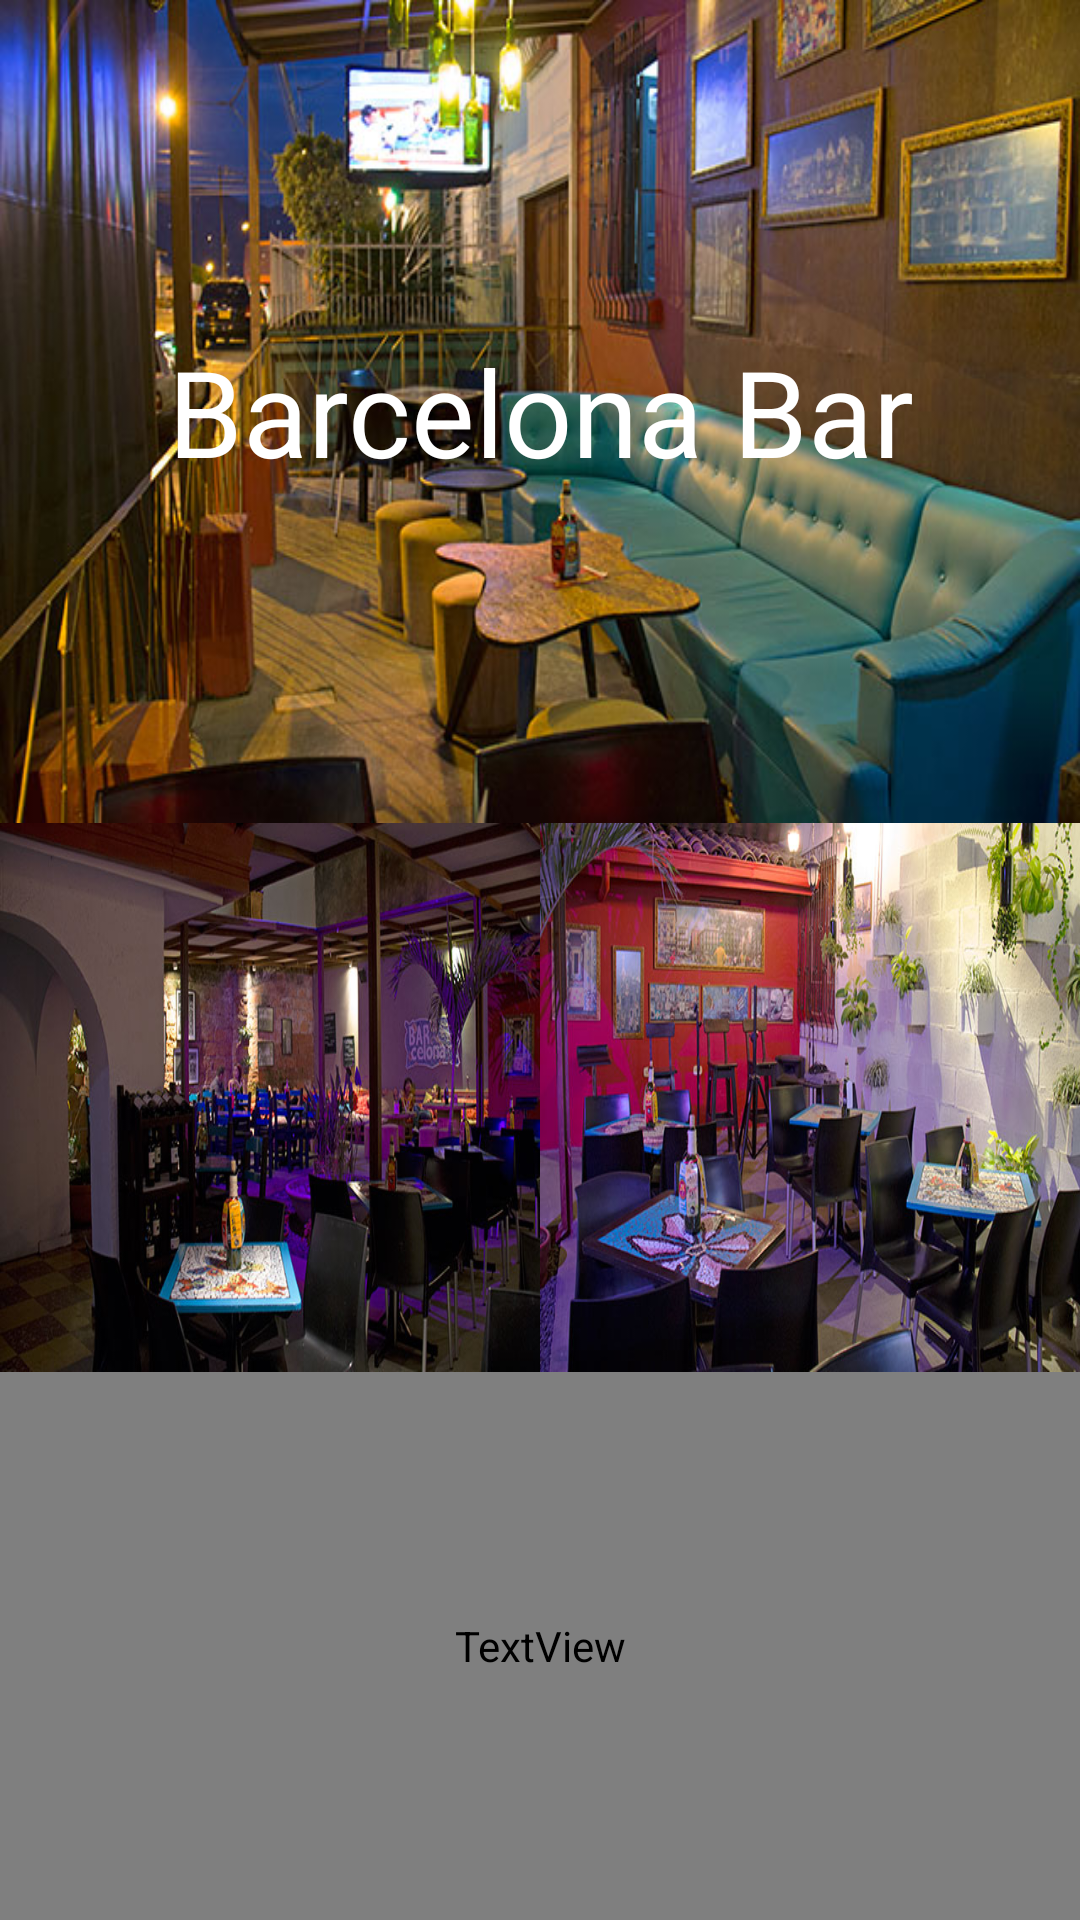

Here is an Android app screen rendered from its layout file. Give the layout XML and the strings, colors and styles it references.
<!-- AndroidManifest.xml: application theme AppTheme -->
<!-- res/layout/activity_barcelona.xml -->
<LinearLayout xmlns:android="http://schemas.android.com/apk/res/android"
    xmlns:tools="http://schemas.android.com/tools"
    android:layout_width="match_parent"
    android:layout_height="match_parent"
    android:orientation="vertical">
    <LinearLayout
        android:layout_width="match_parent"
        android:layout_height="match_parent"
        android:layout_weight="0.8"
        android:orientation="horizontal">
        <LinearLayout
            android:layout_width="match_parent"
            android:layout_height="match_parent"
            android:layout_weight="1"
            android:background="@drawable/barcelona1">

            <TextView
                android:layout_width="match_parent"
                android:layout_height="match_parent"
                android:text="Barcelona Bar"
                android:gravity="center"
                android:textSize="40dp"
                android:textColor="@color/white"/>
        </LinearLayout>

    </LinearLayout>

    <LinearLayout
        android:layout_width="match_parent"
        android:layout_height="match_parent"
        android:layout_weight="1"
        android:orientation="vertical">
        <LinearLayout
            android:layout_width="match_parent"
            android:layout_height="match_parent"
            android:layout_weight="1"
            android:orientation="horizontal">
            <LinearLayout
                android:layout_width="match_parent"
                android:layout_height="match_parent"
                android:layout_weight="1"
                android:background="@drawable/barcelona2">
            </LinearLayout>
            <LinearLayout
                android:layout_width="match_parent"
                android:layout_height="match_parent"
                android:layout_weight="1"
                android:background="@drawable/barcelona3">
            </LinearLayout>
        </LinearLayout>

    </LinearLayout>
    <LinearLayout
        android:layout_width="match_parent"
        android:layout_height="match_parent"
        android:layout_weight="1"
        android:orientation="horizontal"
        android:background="@color/black">
        <TextView
            android:layout_width="match_parent"
            android:layout_height="match_parent"
            android:text="@string/barcelona"
            android:gravity="center"
            android:textSize="20dp"
            android:textColor="@color/greenyellow"/>
    </LinearLayout>
</LinearLayout>
<!-- resources referenced by this layout -->
<resources>
  <!-- drawable barcelona1: jpg bitmap (drawable, 79506 bytes) -->
  <!-- drawable barcelona2: jpg bitmap (drawable, 66575 bytes) -->
  <!-- drawable barcelona3: jpg bitmap (drawable, 85189 bytes) -->
  <string name="barcelona">Cuenta con una variedad de 30 platos, en donde su especialidad son las tapas, cocteles y cervezas españolas.</string>
  <style name="AppTheme" parent="Theme.AppCompat.Light.DarkActionBar">
          <item name="colorPrimary">@color/dimgray</item>
          <item name="colorPrimaryDark">@color/black</item>
          <item name="colorAccent">@color/red</item>
      </style>
  <!-- not gathered from this repository: default colours our renderer supplied (Android Studio template values) -->
  <color name="black">#FF000000</color>
  <color name="white">#FFFFFFFF</color>
</resources>
